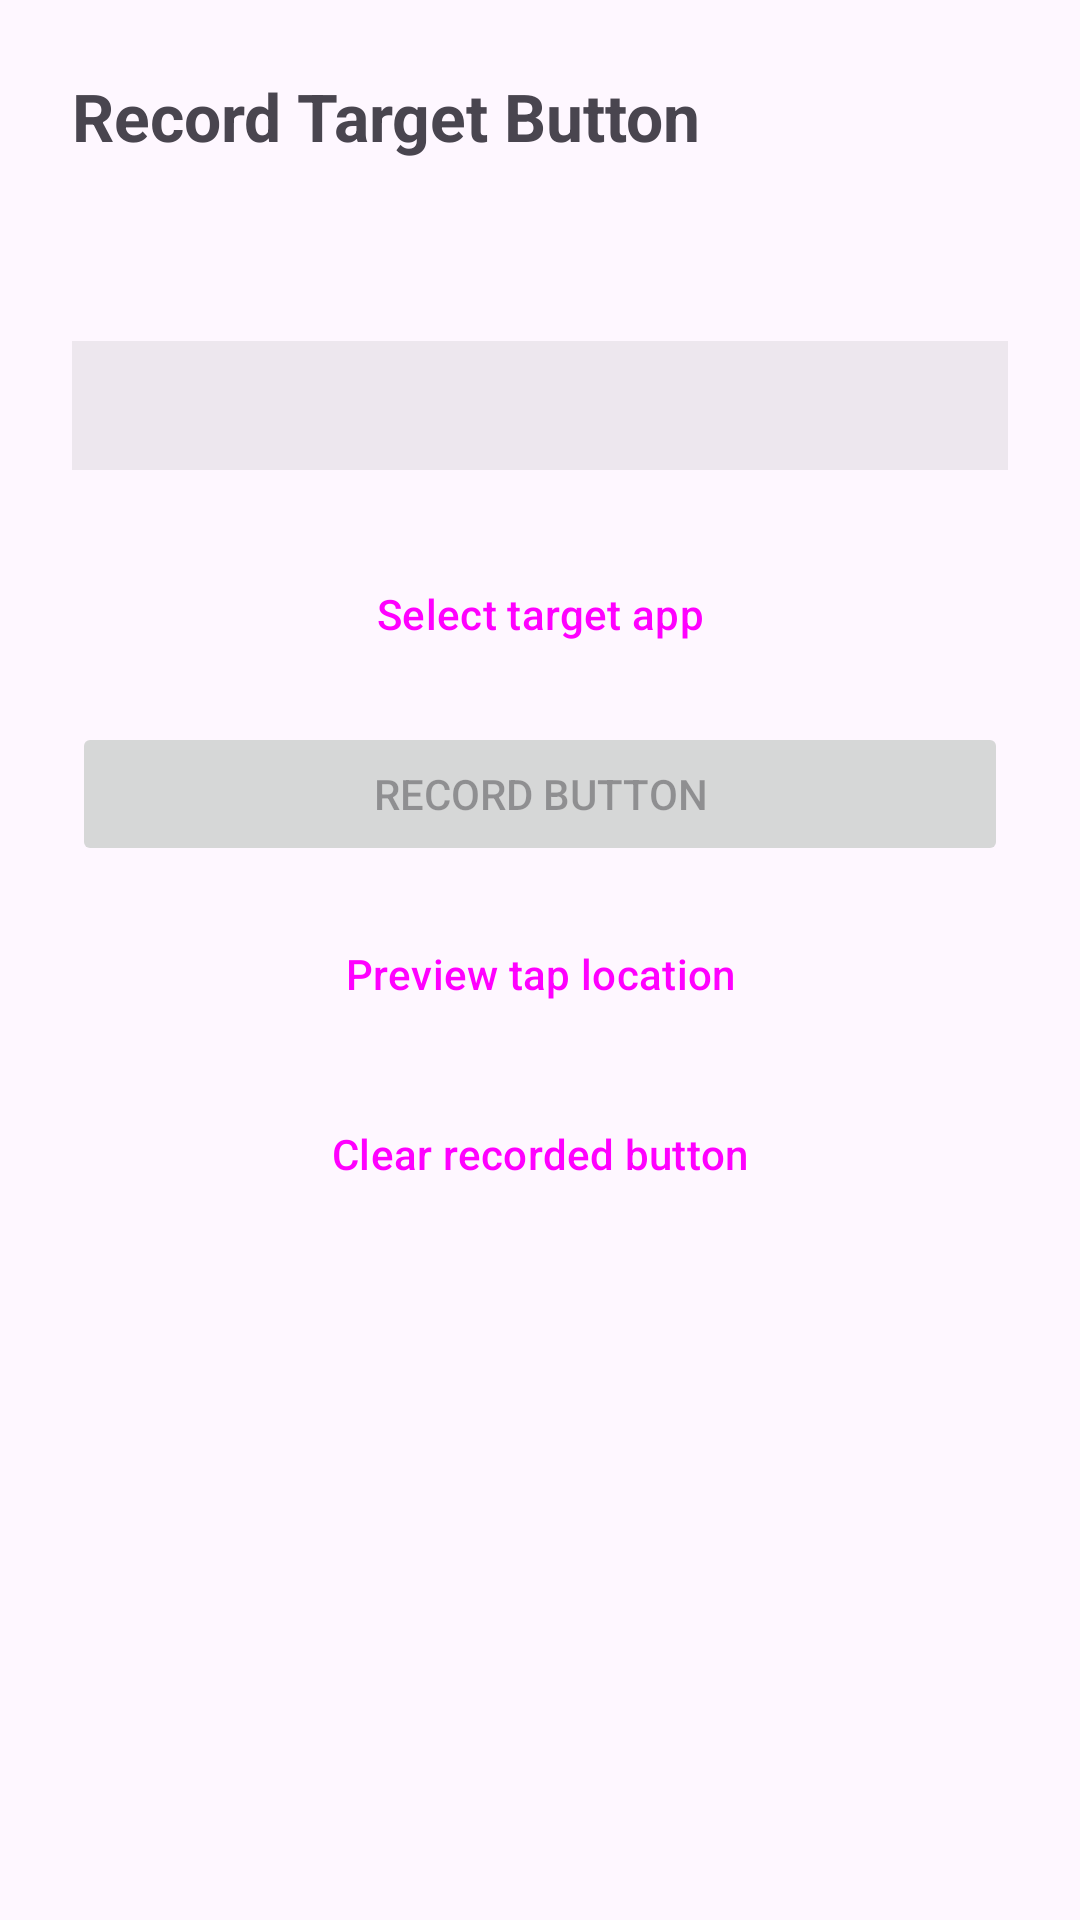

Produce the Android XML layout that renders to this screen, including the resource entries it uses.
<!-- AndroidManifest.xml: application theme Theme.RemoteTap -->
<!-- res/layout/activity_button_recording.xml -->
<?xml version="1.0" encoding="utf-8"?>
<LinearLayout xmlns:android="http://schemas.android.com/apk/res/android"
    android:layout_width="match_parent"
    android:layout_height="match_parent"
    android:orientation="vertical"
    android:padding="24dp">

    <TextView
        android:layout_width="wrap_content"
        android:layout_height="wrap_content"
        android:text="Record Target Button"
        android:textSize="22sp"
        android:textStyle="bold"
        android:layout_marginBottom="16dp" />

    <TextView
        android:id="@+id/tv_instructions"
        android:layout_width="wrap_content"
        android:layout_height="wrap_content"
        android:textSize="15sp"
        android:layout_marginBottom="24dp" />

    <TextView
        android:id="@+id/tv_current_button"
        android:layout_width="match_parent"
        android:layout_height="wrap_content"
        android:background="#11000000"
        android:padding="12dp"
        android:textSize="14sp"
        android:layout_marginBottom="24dp" />

    <Button
        android:id="@+id/btn_select_app"
        android:layout_width="match_parent"
        android:layout_height="wrap_content"
        android:text="Select target app"
        android:layout_marginBottom="12dp"
        style="@style/Widget.Material3.Button.OutlinedButton" />

    <Button
        android:id="@+id/btn_start_recording"
        android:layout_width="match_parent"
        android:layout_height="wrap_content"
        android:text="Record button"
        android:enabled="false"
        android:layout_marginBottom="12dp" />

    <Button
        android:id="@+id/btn_preview_tap"
        android:layout_width="match_parent"
        android:layout_height="wrap_content"
        android:text="Preview tap location"
        android:layout_marginBottom="12dp"
        style="@style/Widget.Material3.Button.OutlinedButton" />

    <Button
        android:id="@+id/btn_clear_button"
        android:layout_width="match_parent"
        android:layout_height="wrap_content"
        android:text="Clear recorded button"
        style="@style/Widget.Material3.Button.OutlinedButton" />

</LinearLayout>
<!-- resources referenced by this layout -->
<resources>
  <style name="Theme.RemoteTap" parent="Theme.Material3.DayNight.NoActionBar">
          <item name="colorPrimary">@color/purple_500</item>
          <item name="colorPrimaryVariant">@color/purple_700</item>
          <item name="colorOnPrimary">@color/white</item>
          <item name="android:windowOptOutEdgeToEdgeEnforcement">true</item>
      </style>
  <!-- not gathered from this repository: default colours our renderer supplied (Android Studio template values) -->
  <color name="purple_500">#FF6200EE</color>
  <color name="purple_700">#FF3700B3</color>
  <color name="white">#FFFFFFFF</color>
</resources>
